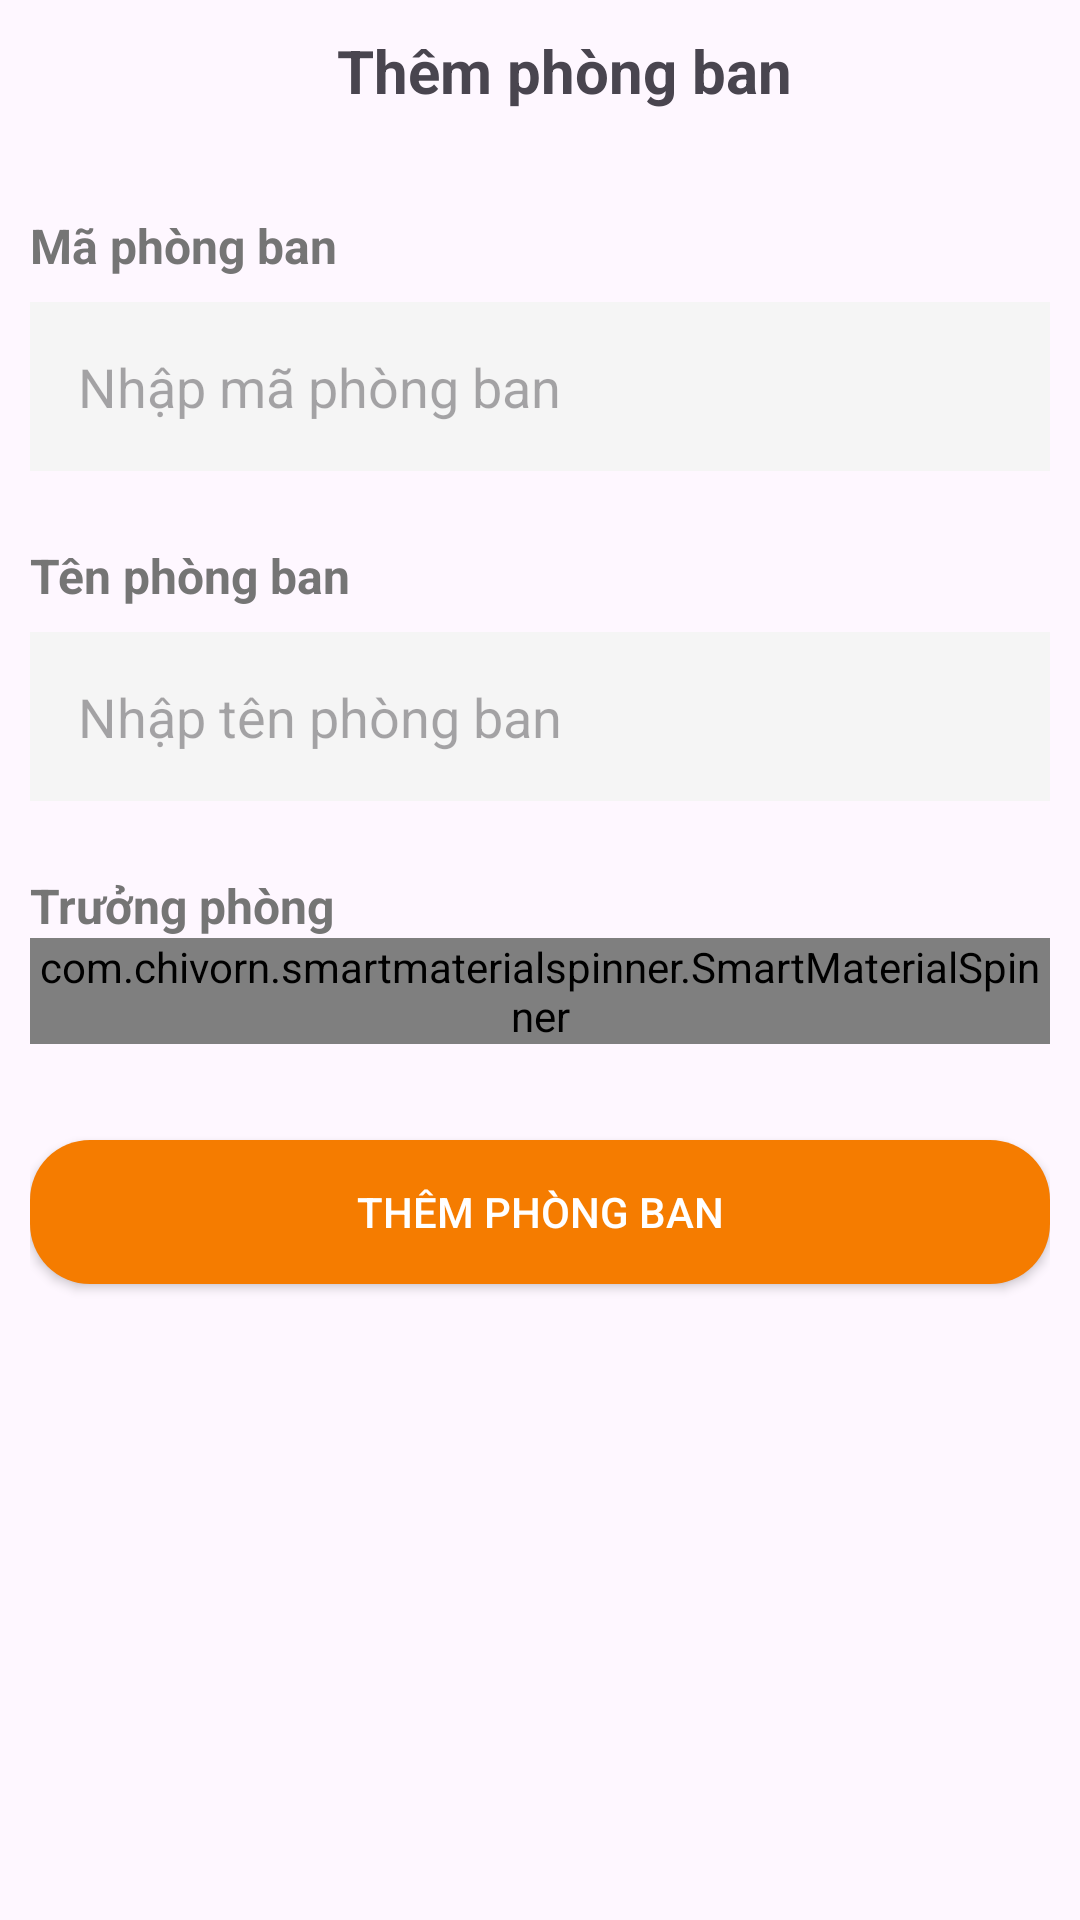

Write the Android layout XML for this screen, with the resource values it uses.
<!-- AndroidManifest.xml: application theme Theme.HumanResourceManagement -->
<!-- res/layout/activity_themphongban.xml -->
<?xml version="1.0" encoding="utf-8"?>
<LinearLayout xmlns:android="http://schemas.android.com/apk/res/android"
    xmlns:app="http://schemas.android.com/apk/res-auto"
    android:layout_width="match_parent"
    android:layout_height="match_parent"
    android:orientation="vertical"
    android:paddingHorizontal="10dp"
    >

    <LinearLayout
        android:layout_width="match_parent"
        android:layout_height="wrap_content"
        android:gravity="center_vertical"
        android:padding="10dp"
        android:orientation="horizontal">

        <ImageButton
            android:id="@+id/btnBack"
            android:layout_width="40dp"
            android:layout_height="wrap_content"
            android:background="?attr/selectableItemBackgroundBorderless"
            android:clickable="true"
            android:src="@drawable/ic_back" />


        <TextView
            android:layout_width="0dp"
            android:layout_height="wrap_content"
            android:layout_marginStart="16dp"
            android:layout_weight="1"
            android:gravity="center"
            android:paddingRight="40dp"
            android:text="Thêm phòng ban"
            android:textSize="20sp"
            android:textStyle="bold" />
    </LinearLayout>



    <LinearLayout
        android:layout_width="match_parent"
        android:layout_height="wrap_content"
        android:layout_marginTop="24dp"
        android:orientation="vertical">

        <TextView
            android:layout_width="wrap_content"
            android:layout_height="wrap_content"
            android:text="Mã phòng ban"
            android:textColor="#757575"
            android:textSize="16sp"
            android:textStyle="bold" />

        <EditText
            android:id="@+id/tvMaPB"
            android:layout_width="match_parent"
            android:layout_height="wrap_content"
            android:layout_marginTop="8dp"
            android:background="#F5F5F5"
            android:padding="16dp"
            android:hint="Nhập mã phòng ban"
            android:text=""
            android:textSize="18sp" />
    </LinearLayout>

    <LinearLayout
        android:layout_width="match_parent"
        android:layout_height="wrap_content"
        android:layout_marginTop="24dp"
        android:orientation="horizontal">

        <LinearLayout
            android:layout_width="0dp"
            android:layout_height="wrap_content"
            android:layout_weight="1"
            android:orientation="vertical">

            <TextView
                android:layout_width="wrap_content"
                android:layout_height="wrap_content"
                android:text="Tên phòng ban"
                android:textColor="#757575"
                android:textStyle="bold"
                android:textSize="16sp"
                />

            <EditText
                android:id="@+id/tvTenPB"
                android:layout_width="match_parent"
                android:layout_height="wrap_content"
                android:layout_marginTop="8dp"
                android:background="#F5F5F5"
                android:padding="16dp"
                android:hint="Nhập tên phòng ban"
                android:text=""
                android:textColor="@color/black"
                android:textSize="18sp" />
        </LinearLayout>


    </LinearLayout>


    <LinearLayout
        android:layout_width="match_parent"
        android:layout_height="wrap_content"
        android:layout_marginTop="24dp"
        android:orientation="vertical">

        <TextView
            android:layout_width="wrap_content"
            android:layout_height="wrap_content"
            android:text="Trưởng phòng"
            android:textColor="#757575"
            android:textSize="16sp"
            android:textStyle="bold" />

        <com.chivorn.smartmaterialspinner.SmartMaterialSpinner

            android:id="@+id/spinnerTruongPhong"
            android:layout_width="match_parent"
            android:layout_height="wrap_content"
            app:smsp_floatingLabelColor="#1976D2"
            app:smsp_hintColor="#388E3C"
            app:smsp_itemColor="#512DA8"
            app:smsp_itemListColor="#7C4DFF"
            app:smsp_itemListHintBackgroundColor="#808080"
            app:smsp_itemListHintColor="#FFFFFF"
            app:smsp_multilineError="false"
            app:smsp_isSearchable="true"
            app:smsp_selectedItemListColor="#FF5252"
            />

    </LinearLayout>


    <androidx.appcompat.widget.AppCompatButton
        android:id="@+id/btnAdd"
        android:layout_width="match_parent"
        android:layout_height="wrap_content"
        android:layout_marginTop="32dp"
        android:background="@drawable/btn_luu_phongban"
        android:padding="12dp"
        android:text="Thêm phòng ban"

        android:textColor="#FFFFFF" />


</LinearLayout>
<!-- resources referenced by this layout -->
<resources>
  <!-- drawable btn_luu_phongban (drawable) -->
  <?xml version="1.0" encoding="utf-8"?>
  <shape xmlns:android="http://schemas.android.com/apk/res/android"
      android:shape="rectangle">
      <solid android:color="#F57C00" />
      <corners android:radius="4dp" />
      <corners android:radius="20dp" />
  </shape>
  <style name="Theme.HumanResourceManagement" parent="Base.Theme.HumanResourceManagement" />
  <style name="Base.Theme.HumanResourceManagement" parent="Theme.Material3.DayNight.NoActionBar">
          
          
      </style>
  <!-- not gathered from this repository: default colours our renderer supplied (Android Studio template values) -->
  <color name="black">#FF000000</color>
</resources>
